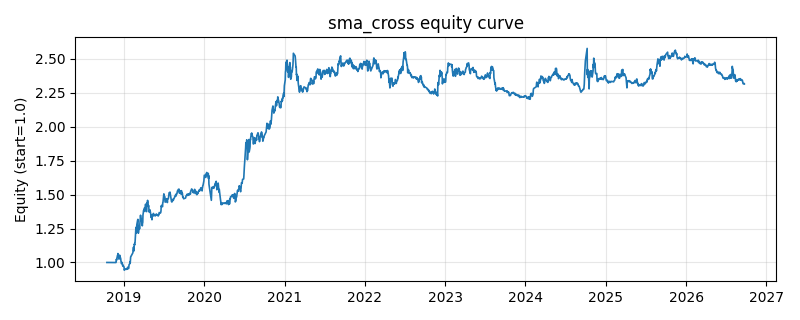

The file beside this chart, header and first rows:
date, equity
2018-10-16, 1.0
2018-10-17, 1.0
2018-10-18, 1.0
2018-10-19, 1.0
2018-10-22, 1.0
2018-10-23, 1.0
2018-10-24, 1.0
2018-10-25, 1.0
2018-10-26, 1.0
2018-10-29, 1.0
2018-10-30, 1.0
2018-10-31, 1.0
2018-11-01, 1.0
2018-11-02, 1.0
2018-11-05, 1.0
2018-11-06, 1.0
2018-11-07, 1.0
2018-11-08, 1.0
2018-11-09, 1.0
2018-11-12, 1.0
2018-11-13, 1.0
2018-11-14, 1.0
2018-11-15, 1.0
2018-11-16, 1.0
2018-11-19, 1.0
2018-11-20, 1.0
2018-11-21, 1.0
2018-11-22, 1.0
2018-11-23, 1.0
2018-11-26, 0.9995
2018-11-27, 1.002
2018-11-28, 1.022
2018-11-29, 1.017
2018-11-30, 1.027
2018-12-03, 1.05
2018-12-04, 1.05
2018-12-05, 1.066
2018-12-06, 1.039
2018-12-07, 1.037
2018-12-10, 1.025
2018-12-11, 1.029
2018-12-12, 1.035
2018-12-13, 1.054
2018-12-14, 1.039
2018-12-17, 1.034
2018-12-18, 1.026
2018-12-19, 1.009
2018-12-20, 1.004
2018-12-21, 0.9918
2018-12-24, 1
2018-12-25, 0.9929
2018-12-26, 0.9831
2018-12-27, 0.9743
2018-12-28, 0.9798
2019-01-02, 0.9661
2019-01-03, 0.9432
2019-01-04, 0.9465
2019-01-07, 0.9499
2019-01-08, 0.951
2019-01-09, 0.9512
... 1,870 more rows
